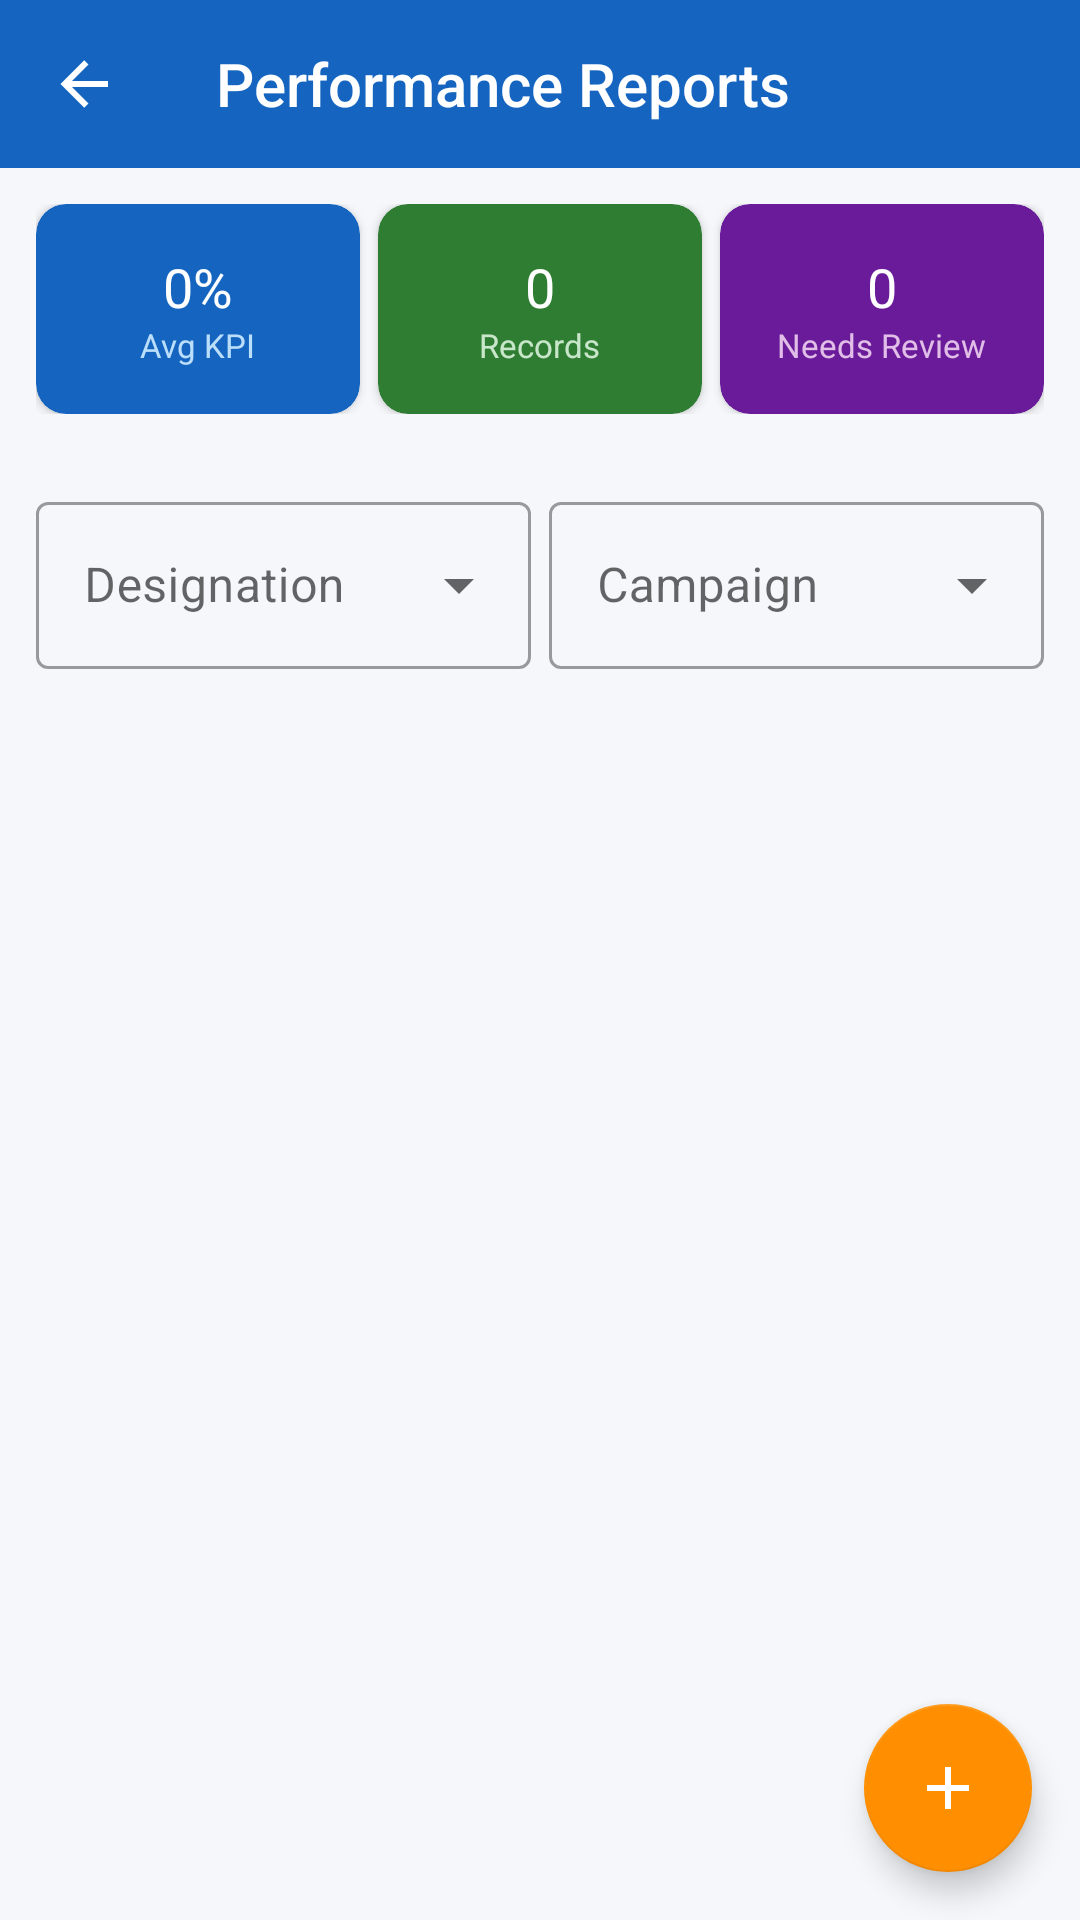

Layout XML and referenced resources for this Android screen:
<!-- AndroidManifest.xml: application theme Theme.WorkVerse -->
<!-- res/layout/activity_admin_performance.xml -->
<?xml version="1.0" encoding="utf-8"?>
<androidx.coordinatorlayout.widget.CoordinatorLayout xmlns:android="http://schemas.android.com/apk/res/android"
    xmlns:app="http://schemas.android.com/apk/res-auto"
    android:layout_width="match_parent" android:layout_height="match_parent"
    android:background="@color/background">

    <LinearLayout android:layout_width="match_parent" android:layout_height="match_parent"
        android:orientation="vertical">

        <androidx.appcompat.widget.Toolbar android:id="@+id/toolbar"
            android:layout_width="match_parent" android:layout_height="?attr/actionBarSize"
            style="@style/WorkVerse.Toolbar" app:title="Performance Reports" app:navigationIcon="@drawable/ic_back"/>

        
        <LinearLayout android:layout_width="match_parent" android:layout_height="wrap_content"
            android:orientation="horizontal" android:padding="12dp">

            <androidx.cardview.widget.CardView
                android:layout_width="0dp" android:layout_height="70dp" android:layout_weight="1"
                android:layout_marginEnd="6dp" app:cardCornerRadius="10dp" app:cardElevation="2dp"
                app:cardBackgroundColor="@color/card_blue">
                <LinearLayout android:layout_width="match_parent" android:layout_height="match_parent"
                    android:gravity="center" android:orientation="vertical">
                    <TextView android:id="@+id/tvAvgKpi" android:layout_width="wrap_content"
                        android:layout_height="wrap_content" android:text="0%"
                        android:textColor="@color/white" android:textSize="18sp" android:fontFamily="sans-serif-bold"/>
                    <TextView android:layout_width="wrap_content" android:layout_height="wrap_content"
                        android:text="Avg KPI" android:textColor="#BBDEFB" android:textSize="11sp"/>
                </LinearLayout>
            </androidx.cardview.widget.CardView>

            <androidx.cardview.widget.CardView
                android:layout_width="0dp" android:layout_height="70dp" android:layout_weight="1"
                android:layout_marginEnd="6dp" app:cardCornerRadius="10dp" app:cardElevation="2dp"
                app:cardBackgroundColor="@color/card_green">
                <LinearLayout android:layout_width="match_parent" android:layout_height="match_parent"
                    android:gravity="center" android:orientation="vertical">
                    <TextView android:id="@+id/tvTotalRecords" android:layout_width="wrap_content"
                        android:layout_height="wrap_content" android:text="0"
                        android:textColor="@color/white" android:textSize="18sp" android:fontFamily="sans-serif-bold"/>
                    <TextView android:layout_width="wrap_content" android:layout_height="wrap_content"
                        android:text="Records" android:textColor="#C8E6C9" android:textSize="11sp"/>
                </LinearLayout>
            </androidx.cardview.widget.CardView>

            <androidx.cardview.widget.CardView
                android:layout_width="0dp" android:layout_height="70dp" android:layout_weight="1"
                app:cardCornerRadius="10dp" app:cardElevation="2dp"
                app:cardBackgroundColor="@color/card_purple">
                <LinearLayout android:layout_width="match_parent" android:layout_height="match_parent"
                    android:gravity="center" android:orientation="vertical">
                    <TextView android:id="@+id/tvNeedsReview" android:layout_width="wrap_content"
                        android:layout_height="wrap_content" android:text="0"
                        android:textColor="@color/white" android:textSize="18sp" android:fontFamily="sans-serif-bold"/>
                    <TextView android:layout_width="wrap_content" android:layout_height="wrap_content"
                        android:text="Needs Review" android:textColor="#E1BEE7" android:textSize="11sp"/>
                </LinearLayout>
            </androidx.cardview.widget.CardView>
        </LinearLayout>

        
        <LinearLayout android:id="@+id/filterRow"
            android:layout_width="match_parent" android:layout_height="wrap_content"
            android:orientation="horizontal" android:padding="12dp">

            <com.google.android.material.textfield.TextInputLayout
                style="@style/Widget.MaterialComponents.TextInputLayout.OutlinedBox.ExposedDropdownMenu"
                android:layout_width="0dp" android:layout_height="wrap_content" android:layout_weight="1"
                android:layout_marginEnd="6dp">
                <AutoCompleteTextView
                    android:id="@+id/actDesignationFilter"
                    android:layout_width="match_parent" android:layout_height="wrap_content"
                    android:hint="Designation" android:inputType="none"/>
            </com.google.android.material.textfield.TextInputLayout>

            <com.google.android.material.textfield.TextInputLayout
                style="@style/Widget.MaterialComponents.TextInputLayout.OutlinedBox.ExposedDropdownMenu"
                android:layout_width="0dp" android:layout_height="wrap_content" android:layout_weight="1">
                <AutoCompleteTextView
                    android:id="@+id/actCampaignFilter"
                    android:layout_width="match_parent" android:layout_height="wrap_content"
                    android:hint="Campaign" android:inputType="none"/>
            </com.google.android.material.textfield.TextInputLayout>
        </LinearLayout>

        <androidx.recyclerview.widget.RecyclerView android:id="@+id/recyclerView"
            android:layout_width="match_parent" android:layout_height="0dp"
            android:layout_weight="1" android:padding="8dp" android:clipToPadding="false"
            android:paddingBottom="80dp"/>

        <TextView android:id="@+id/tvEmpty" android:layout_width="match_parent"
            android:layout_height="wrap_content" android:text="No performance records yet.\nTap + to add one."
            android:gravity="center" android:padding="40dp"
            android:textColor="@color/text_secondary" android:textSize="15sp" android:visibility="gone"/>

        <ProgressBar android:id="@+id/progressBar" android:layout_width="wrap_content"
            android:layout_height="wrap_content" android:layout_gravity="center" android:visibility="gone"/>
    </LinearLayout>

    <com.google.android.material.floatingactionbutton.FloatingActionButton
        android:id="@+id/fabAdd"
        android:layout_width="wrap_content" android:layout_height="wrap_content"
        android:layout_gravity="bottom|end" android:layout_margin="16dp"
        app:srcCompat="@drawable/ic_add" app:tint="@android:color/white"/>
</androidx.coordinatorlayout.widget.CoordinatorLayout>
<!-- resources referenced by this layout -->
<resources>
  <color name="background">#F5F7FA</color>
  <color name="card_blue">#1565C0</color>
  <color name="card_green">#2E7D32</color>
  <color name="card_purple">#6A1B9A</color>
  <color name="text_secondary">#757575</color>
  <color name="white">#FFFFFF</color>
  <!-- drawable ic_add (drawable) -->
  <?xml version="1.0" encoding="utf-8"?>
  <vector xmlns:android="http://schemas.android.com/apk/res/android" android:width="24dp" android:height="24dp" android:viewportWidth="24" android:viewportHeight="24">
      <path android:fillColor="#FFFFFF" android:pathData="M19,13H13V19H11V13H5V11H11V5H13V11H19V13Z"/>
  </vector>
  <!-- drawable ic_back (drawable) -->
  <?xml version="1.0" encoding="utf-8"?>
  <vector xmlns:android="http://schemas.android.com/apk/res/android" android:width="24dp" android:height="24dp" android:viewportWidth="24" android:viewportHeight="24">
      <path android:fillColor="#FFFFFF" android:pathData="M20,11V13H8L13.5,18.5L12.08,19.92L4.16,12L12.08,4.08L13.5,5.5L8,11H20Z"/>
  </vector>
  <style name="WorkVerse.Toolbar" parent="Widget.AppCompat.Toolbar">
          <item name="android:background">@color/primary</item>
          <item name="android:theme">@style/ThemeOverlay.AppCompat.Dark.ActionBar</item>
      </style>
  <style name="Theme.WorkVerse" parent="Theme.MaterialComponents.Light.NoActionBar">
          <item name="colorPrimary">@color/primary</item>
          <item name="colorPrimaryVariant">@color/primary_dark</item>
          <item name="colorOnPrimary">@color/white</item>
          <item name="colorSecondary">@color/accent</item>
          <item name="android:colorBackground">@color/background</item>
          <item name="android:statusBarColor">@color/primary_dark</item>
      </style>
  <color name="primary">#1565C0</color>
  <color name="primary_dark">#0D47A1</color>
  <color name="accent">#FF8F00</color>
</resources>
